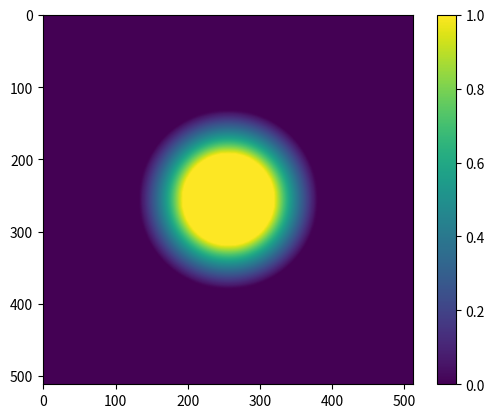
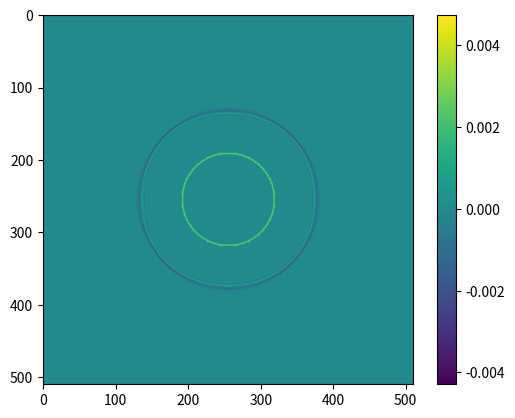

These charts were generated, in order, by the following Python code:
import numpy as np
from matplotlib import pyplot as plt
import time
plt.ion()

def Ax(V,mask):
    #Vuse=np.zeros([V.shape[0]+2,V.shape[1]+2])
    #Vuse[1:-1,1:-1]=V
    Vuse=V.copy()
    Vuse[mask]=0
    ans=(Vuse[1:-1,:-2]+Vuse[1:-1,2:]+Vuse[2:,1:-1]+Vuse[:-2,1:-1])/4.0
    ans=ans-V[1:-1,1:-1]
    return ans

def pad(A):
    AA=np.zeros([A.shape[0]+2,A.shape[1]+2])
    AA[1:-1,1:-1]=A
    return AA

def cg(n, tol):
    V=np.zeros([n,n])
    bc=0*V

    mask=np.zeros([n,n],dtype='bool')
    mask[:,0]=True
    mask[:,-1]=True
    mask[0,:]=True
    mask[-1,:]=True

    r=n//8
    x=np.arange(0,n)
    y=np.arange(0,n)
    cx=len(x)//2
    cy=len(y)//2
    circle_indices=(x[np.newaxis,:]-cx)**2+(y[:,np.newaxis]-cy)**2 < r**2
    bc[circle_indices]=1
    mask[circle_indices]=True

    b=-(bc[1:-1,0:-2]+bc[1:-1,2:]+bc[:-2,1:-1]+bc[2:,1:-1])/4.0
    V=0*bc
    r=b-Ax(V,mask)
    p=r.copy()
    converged=False
    steps=0

    while(not converged):
        Ap=(Ax(pad(p),mask))
        rtr=np.sum(r*r)
        alpha=rtr/np.sum(Ap*p)
        V=V+pad(alpha*p)
        rnew=r-alpha*Ap
        beta=np.sum(rnew*rnew)/rtr
        p=rnew+beta*p
        r=rnew
        steps += 1
        converged = np.sum(r*r)<tol
        print('On iteration ', steps, ', res are ', np.sum(r*r))
    return V, steps
    
n=512
tol=0.01
start_time = time.time()
V, steps = cg(n,tol)
rho=V[1:-1,1:-1]-(V[1:-1,0:-2]+V[1:-1,2:]+V[:-2,1:-1]+V[2:,1:-1])/4.0
print('The conjugate gradient took ' + str(time.time() - start_time) + 's to run, corresponding to ' + str(steps) + ' steps.')

plt.figure()
plt.imshow(V)
plt.colorbar()
plt.savefig('q2_final_V.pdf')
plt.figure()
plt.imshow(rho)
plt.colorbar()
plt.savefig('q2_final_rho.pdf')